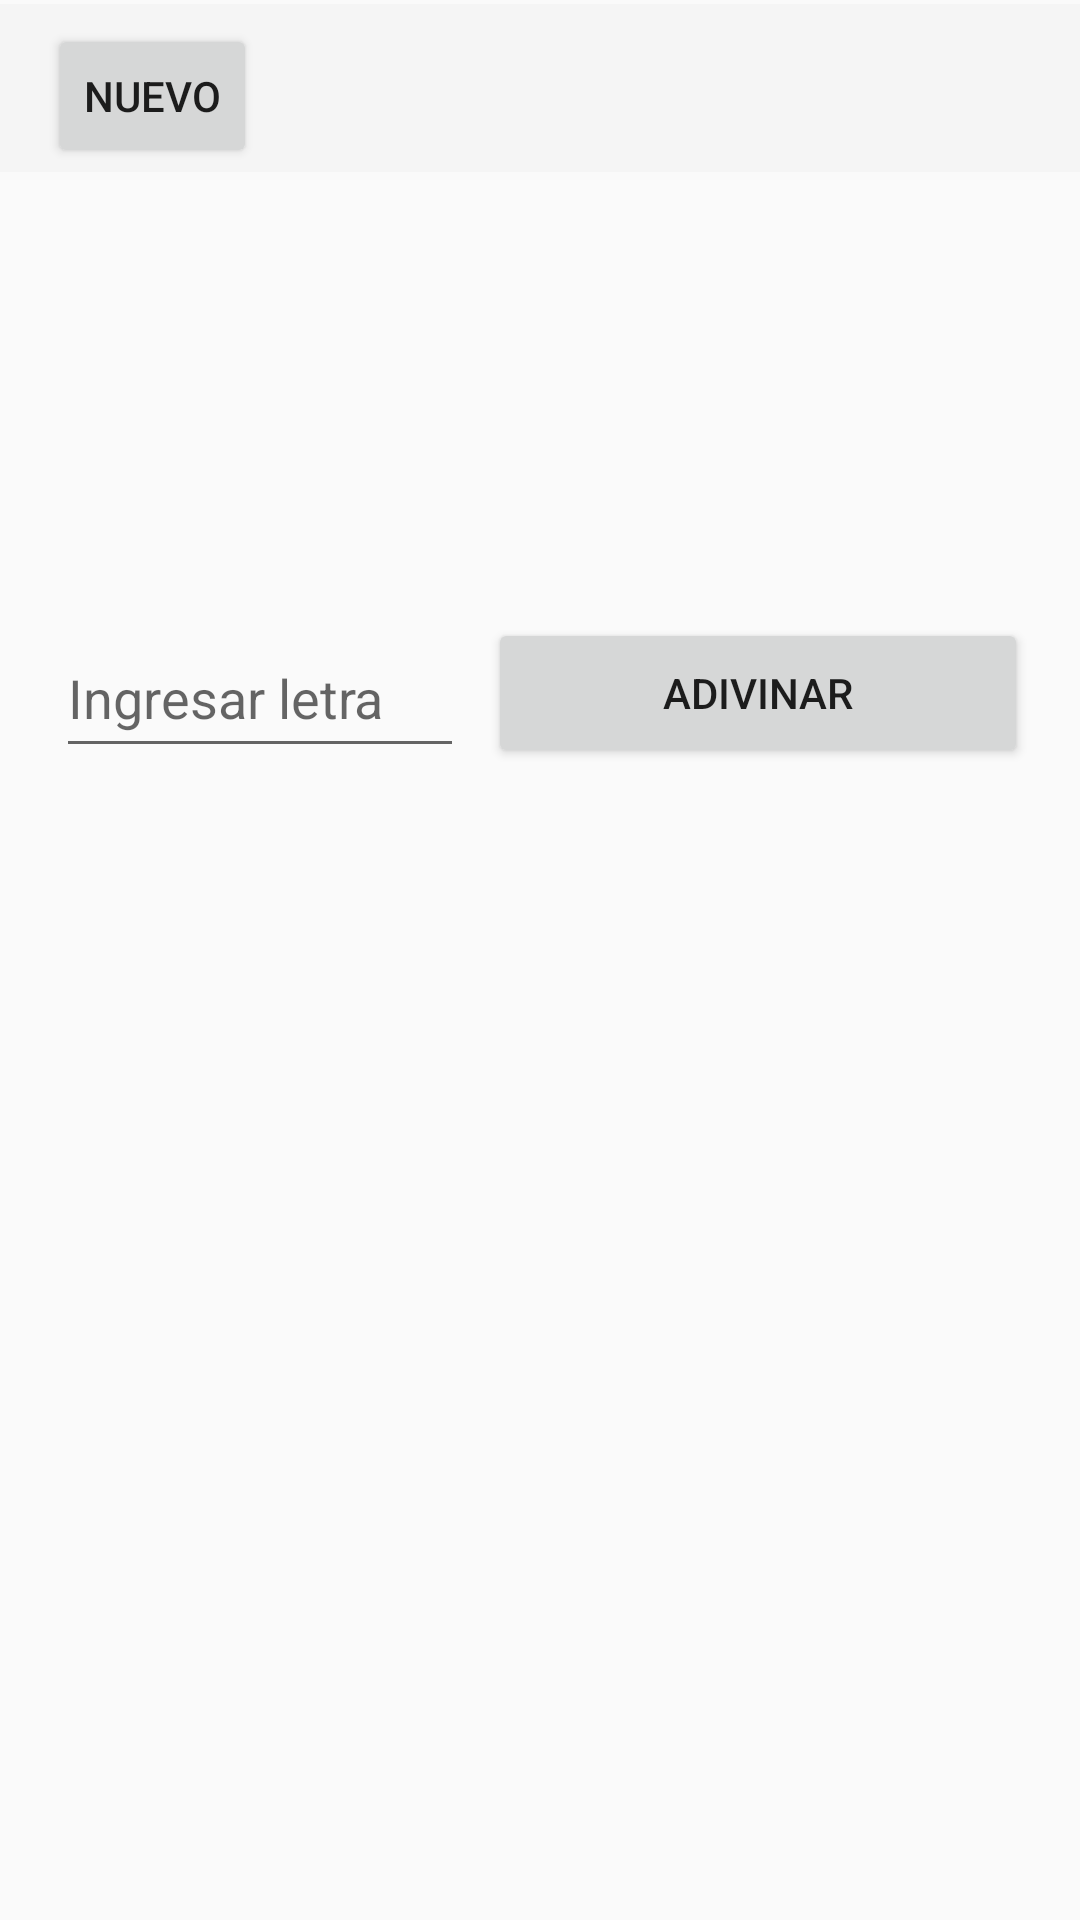

The Android layout XML behind this screen, and the referenced resources:
<!-- AndroidManifest.xml: application theme Theme.AppCompat.Light.NoActionBar -->
<!-- res/layout/activity_main.xml -->
<?xml version="1.0" encoding="utf-8"?>
<androidx.constraintlayout.widget.ConstraintLayout xmlns:android="http://schemas.android.com/apk/res/android"

    xmlns:app="http://schemas.android.com/apk/res-auto"

    xmlns:tools="http://schemas.android.com/tools"

    android:layout_width="match_parent"

    android:layout_height="match_parent"

    tools:context=".MainActivity"

    tools:layout_editor_absoluteY="81dp">

    <androidx.appcompat.widget.Toolbar
        android:id="@+id/toolbar"
        android:layout_width="409dp"
        android:layout_height="wrap_content"
        android:background="?attr/colorPrimary"
        android:minHeight="?attr/actionBarSize"
        android:theme="?attr/actionBarTheme"
        app:layout_constraintBottom_toBottomOf="parent"
        app:layout_constraintEnd_toEndOf="parent"
        app:layout_constraintHorizontal_bias="1.0"
        app:layout_constraintStart_toStartOf="parent"
        app:layout_constraintTop_toTopOf="parent"
        app:layout_constraintVertical_bias="0.002" />

    <TextView

        android:id="@+id/palabra"

        android:layout_width="0dp"

        android:layout_height="95dp"

        android:layout_marginBottom="12dp"

        android:layout_marginEnd="16dp"

        android:layout_marginStart="16dp"

        android:textAlignment="center"

        android:textSize="30sp"

        android:textStyle="bold"

        app:layout_constraintBottom_toTopOf="@+id/letra"

        app:layout_constraintEnd_toEndOf="parent"

        app:layout_constraintStart_toStartOf="parent"

        app:layout_constraintTop_toBottomOf="@+id/nuevo" />

    <EditText

        android:id="@+id/letra"

        android:layout_width="136dp"

        android:layout_height="50dp"

        android:layout_marginEnd="8dp"

        android:layout_marginStart="22dp"

        android:layout_marginTop="16dp"

        android:ems="10"

        android:hint="Ingresar letra"

        android:inputType="textShortMessage|textPersonName"

        android:maxLength="1"

        android:minLines="1"

        android:textColorLink="@android:color/black"


        app:layout_constraintEnd_toStartOf="@+id/adivinar"

        app:layout_constraintStart_toStartOf="parent"

        app:layout_constraintTop_toBottomOf="@+id/palabra"

        tools:ignore="RtlCompat"

        tools:singleLine="false" />

    <Button

        android:id="@+id/adivinar"

        android:layout_width="180dp"

        android:layout_height="50dp"

        android:layout_marginEnd="21dp"

        android:layout_marginTop="16dp"

        android:text="ADIVINAR"

        app:layout_constraintEnd_toEndOf="parent"

        app:layout_constraintStart_toEndOf="@+id/letra"

        app:layout_constraintTop_toBottomOf="@+id/palabra"

        android:onClick="adivinarLetra"/>

    <TextView

        android:id="@+id/intentos"

        android:layout_width="169dp"

        android:layout_height="42dp"

        android:layout_marginBottom="90dp"

        android:layout_marginEnd="16dp"

        android:layout_marginStart="8dp"

        android:layout_marginTop="16dp"

        android:textAlignment="textEnd"

        android:textSize="18sp"

        app:layout_constraintBottom_toTopOf="@+id/adivinar"

        app:layout_constraintEnd_toEndOf="parent"

        app:layout_constraintHorizontal_bias="0.881"

        app:layout_constraintStart_toEndOf="@+id/nuevo"

        app:layout_constraintTop_toTopOf="parent"

        app:layout_constraintVertical_bias="0.0"

        tools:ignore="RtlCompat" />

    <Button

        android:id="@+id/nuevo"

        style="@android:style/Widget.Material.Button.Small"

        android:layout_width="wrap_content"

        android:layout_height="wrap_content"

        android:layout_marginBottom="39dp"

        android:layout_marginStart="16dp"

        android:layout_marginTop="8dp"

        android:text="NUEVO"

        app:layout_constraintBottom_toTopOf="@+id/palabra"

        app:layout_constraintStart_toStartOf="parent"

        app:layout_constraintTop_toTopOf="parent"

        android:onClick="generarPalabra"/>

</androidx.constraintlayout.widget.ConstraintLayout>
<!-- resources referenced by this layout -->
<resources>

</resources>
